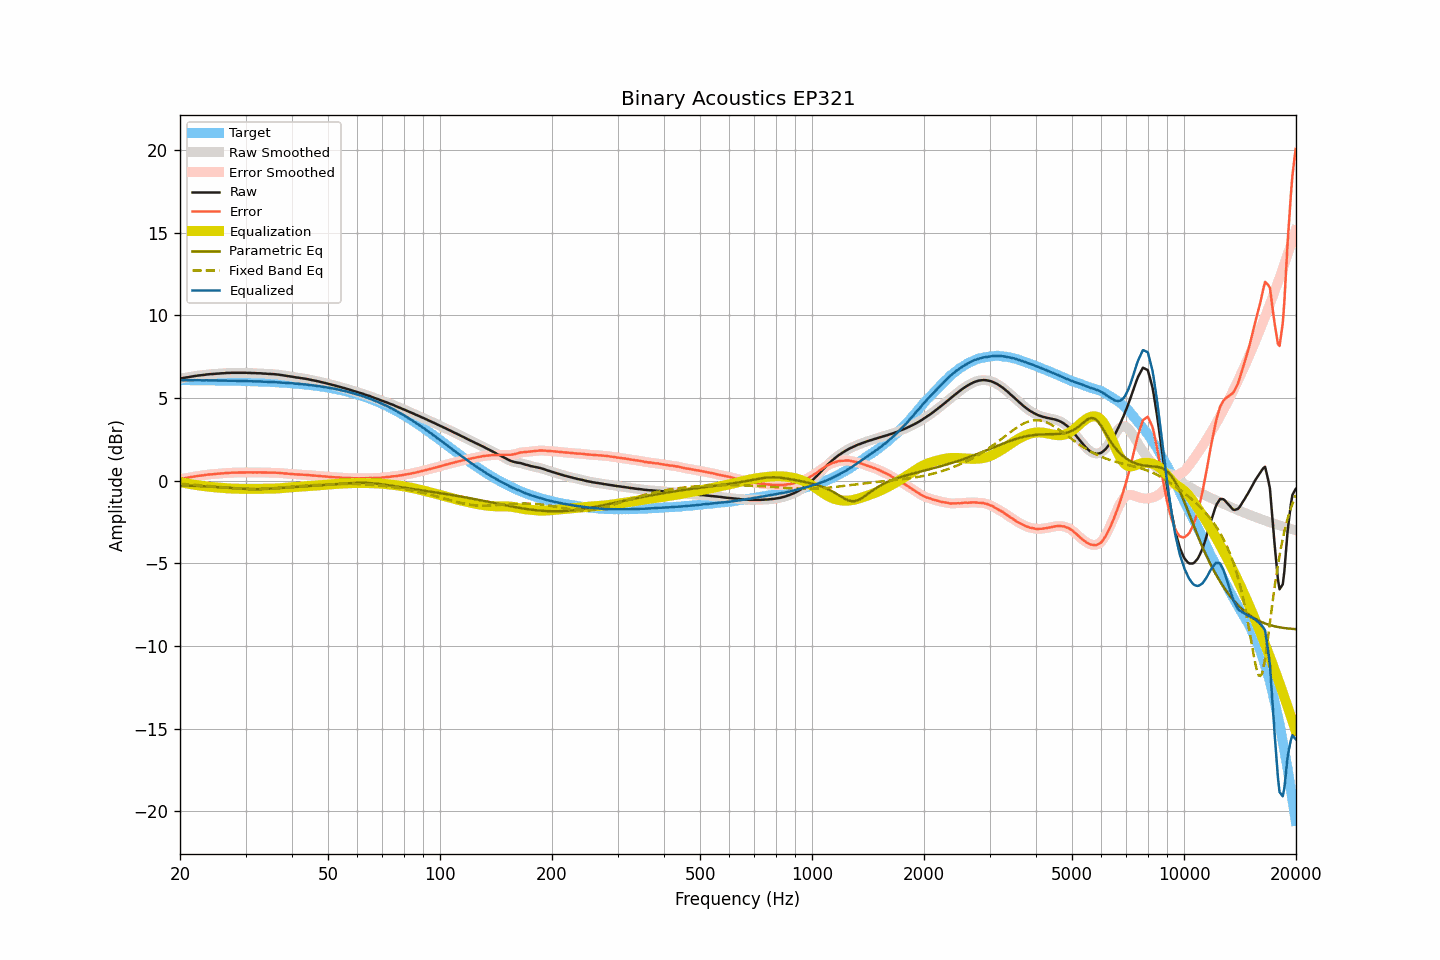

The table this chart was drawn from, first rows:
frequency, raw, smoothed, error, error_smoothed, equalization, parametric_eq, fixed_band_eq, equalized_raw, equalized_smoothed, target
20.00, 6.18, 6.18, 0.10, 0.10, -0.09, -0.28, -0.19, 6.08, 6.08, 6.08
20.20, 6.20, 6.19, 0.12, 0.11, -0.11, -0.29, -0.20, 6.08, 6.08, 6.08
20.40, 6.21, 6.21, 0.13, 0.13, -0.13, -0.29, -0.20, 6.08, 6.08, 6.08
20.61, 6.23, 6.23, 0.15, 0.15, -0.15, -0.29, -0.21, 6.08, 6.08, 6.08
20.81, 6.25, 6.24, 0.17, 0.16, -0.17, -0.30, -0.22, 6.08, 6.07, 6.08
21.02, 6.26, 6.26, 0.18, 0.18, -0.18, -0.30, -0.22, 6.07, 6.08, 6.08
21.23, 6.28, 6.28, 0.20, 0.20, -0.20, -0.30, -0.23, 6.08, 6.08, 6.08
21.44, 6.30, 6.29, 0.22, 0.22, -0.22, -0.31, -0.24, 6.08, 6.08, 6.08
21.66, 6.31, 6.31, 0.23, 0.23, -0.23, -0.31, -0.24, 6.07, 6.08, 6.07
21.87, 6.33, 6.32, 0.25, 0.25, -0.25, -0.31, -0.25, 6.08, 6.07, 6.07
22.09, 6.34, 6.34, 0.26, 0.27, -0.26, -0.32, -0.26, 6.07, 6.07, 6.07
22.31, 6.36, 6.35, 0.28, 0.28, -0.28, -0.32, -0.27, 6.08, 6.07, 6.07
22.54, 6.37, 6.37, 0.29, 0.29, -0.29, -0.33, -0.27, 6.07, 6.07, 6.07
22.76, 6.38, 6.38, 0.31, 0.31, -0.31, -0.33, -0.28, 6.07, 6.07, 6.07
22.99, 6.39, 6.39, 0.32, 0.32, -0.32, -0.34, -0.29, 6.07, 6.07, 6.07
23.22, 6.40, 6.40, 0.33, 0.33, -0.33, -0.34, -0.30, 6.06, 6.07, 6.07
23.45, 6.42, 6.41, 0.35, 0.35, -0.35, -0.35, -0.31, 6.07, 6.07, 6.07
23.69, 6.43, 6.43, 0.36, 0.36, -0.36, -0.35, -0.32, 6.07, 6.07, 6.07
23.92, 6.44, 6.44, 0.37, 0.37, -0.37, -0.36, -0.32, 6.07, 6.07, 6.07
24.16, 6.45, 6.44, 0.38, 0.38, -0.38, -0.36, -0.33, 6.07, 6.06, 6.06
24.40, 6.45, 6.45, 0.38, 0.39, -0.39, -0.37, -0.34, 6.06, 6.06, 6.06
24.65, 6.46, 6.46, 0.39, 0.40, -0.40, -0.37, -0.35, 6.06, 6.06, 6.06
24.89, 6.47, 6.46, 0.41, 0.40, -0.41, -0.38, -0.36, 6.06, 6.06, 6.06
25.14, 6.48, 6.47, 0.42, 0.41, -0.41, -0.39, -0.37, 6.06, 6.06, 6.06
25.39, 6.48, 6.48, 0.42, 0.42, -0.42, -0.39, -0.38, 6.05, 6.06, 6.06
25.65, 6.49, 6.49, 0.43, 0.43, -0.43, -0.40, -0.39, 6.06, 6.06, 6.06
25.91, 6.50, 6.49, 0.44, 0.44, -0.44, -0.41, -0.40, 6.06, 6.05, 6.05
26.16, 6.50, 6.50, 0.44, 0.45, -0.45, -0.41, -0.41, 6.05, 6.05, 6.05
26.43, 6.51, 6.51, 0.45, 0.46, -0.45, -0.42, -0.42, 6.05, 6.05, 6.05
26.69, 6.52, 6.51, 0.47, 0.46, -0.46, -0.43, -0.43, 6.05, 6.05, 6.05
26.96, 6.52, 6.52, 0.47, 0.47, -0.47, -0.43, -0.43, 6.05, 6.05, 6.05
27.23, 6.52, 6.52, 0.47, 0.47, -0.47, -0.44, -0.44, 6.04, 6.05, 6.05
27.50, 6.53, 6.52, 0.48, 0.48, -0.48, -0.45, -0.45, 6.05, 6.04, 6.04
27.77, 6.53, 6.53, 0.48, 0.48, -0.48, -0.45, -0.46, 6.04, 6.04, 6.04
28.05, 6.53, 6.53, 0.49, 0.49, -0.49, -0.46, -0.47, 6.04, 6.04, 6.04
28.33, 6.53, 6.53, 0.49, 0.49, -0.49, -0.47, -0.47, 6.04, 6.04, 6.04
28.62, 6.53, 6.53, 0.49, 0.49, -0.49, -0.47, -0.48, 6.03, 6.03, 6.04
28.90, 6.53, 6.53, 0.49, 0.49, -0.49, -0.48, -0.49, 6.03, 6.03, 6.03
29.19, 6.53, 6.53, 0.49, 0.49, -0.50, -0.49, -0.49, 6.03, 6.03, 6.03
29.48, 6.53, 6.53, 0.50, 0.50, -0.50, -0.49, -0.50, 6.03, 6.03, 6.03
29.78, 6.53, 6.53, 0.50, 0.50, -0.50, -0.50, -0.50, 6.03, 6.03, 6.03
30.08, 6.53, 6.52, 0.50, 0.50, -0.50, -0.50, -0.51, 6.03, 6.02, 6.02
30.38, 6.52, 6.52, 0.50, 0.50, -0.50, -0.50, -0.51, 6.02, 6.02, 6.02
30.68, 6.52, 6.52, 0.50, 0.50, -0.50, -0.51, -0.51, 6.02, 6.02, 6.02
30.99, 6.52, 6.51, 0.50, 0.50, -0.50, -0.51, -0.51, 6.02, 6.01, 6.02
31.30, 6.51, 6.51, 0.49, 0.50, -0.50, -0.51, -0.51, 6.01, 6.01, 6.01
31.61, 6.51, 6.51, 0.50, 0.50, -0.50, -0.51, -0.51, 6.01, 6.01, 6.01
31.93, 6.51, 6.50, 0.50, 0.50, -0.50, -0.51, -0.51, 6.01, 6.00, 6.01
32.24, 6.50, 6.50, 0.49, 0.50, -0.50, -0.51, -0.51, 6.00, 6.00, 6.00
32.57, 6.50, 6.50, 0.50, 0.50, -0.50, -0.51, -0.51, 6.00, 6.00, 6.00
32.89, 6.50, 6.49, 0.50, 0.50, -0.49, -0.51, -0.51, 6.00, 6.00, 6.00
33.22, 6.49, 6.49, 0.49, 0.50, -0.49, -0.51, -0.50, 5.99, 5.99, 5.99
33.55, 6.48, 6.48, 0.49, 0.49, -0.49, -0.50, -0.50, 5.98, 5.99, 5.99
33.89, 6.48, 6.47, 0.49, 0.49, -0.49, -0.50, -0.49, 5.99, 5.98, 5.98
34.23, 6.47, 6.47, 0.49, 0.49, -0.49, -0.50, -0.49, 5.98, 5.98, 5.98
34.57, 6.46, 6.46, 0.48, 0.48, -0.49, -0.49, -0.48, 5.97, 5.97, 5.97
34.92, 6.46, 6.45, 0.49, 0.48, -0.49, -0.49, -0.48, 5.97, 5.97, 5.97
35.27, 6.45, 6.45, 0.48, 0.48, -0.48, -0.48, -0.47, 5.96, 5.97, 5.97
35.62, 6.45, 6.44, 0.49, 0.48, -0.48, -0.48, -0.46, 5.96, 5.96, 5.96
35.97, 6.44, 6.44, 0.48, 0.48, -0.48, -0.47, -0.45, 5.96, 5.96, 5.96
... 635 more rows
